Photos from the image-classification dataset "DATA SET" in the GitHub repository Vishalini-27/parallelANN. Its 6 classes are: healthy, anthracnose, phytophthora blight, brown spot, black spot, others.

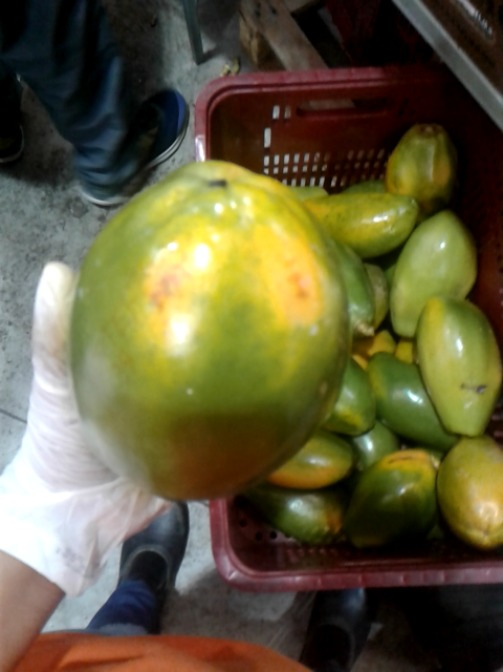
Label: brown spot

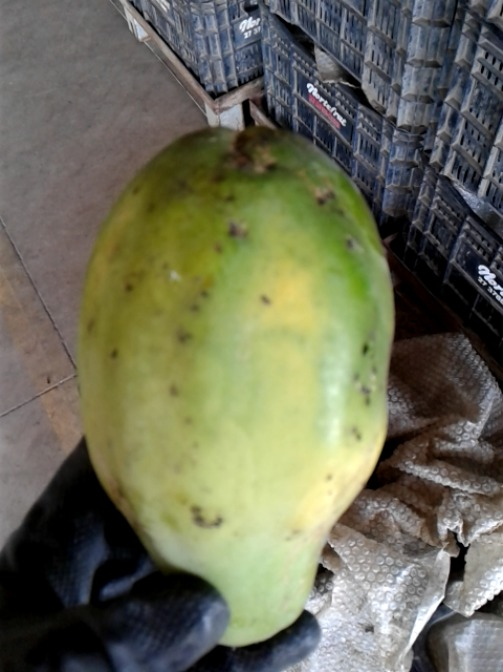
Label: black spot

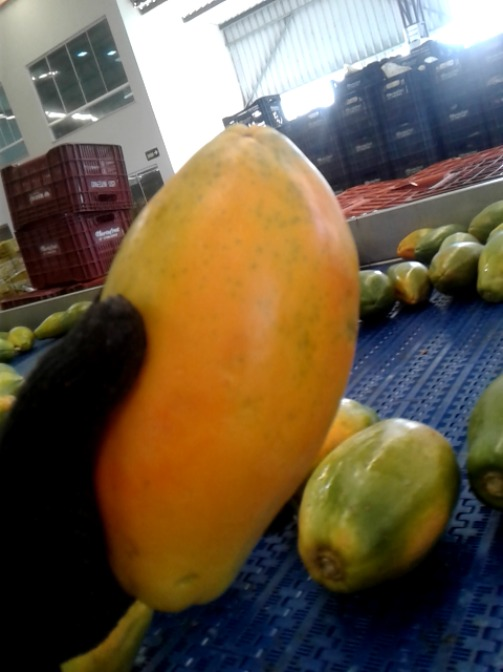
Label: others

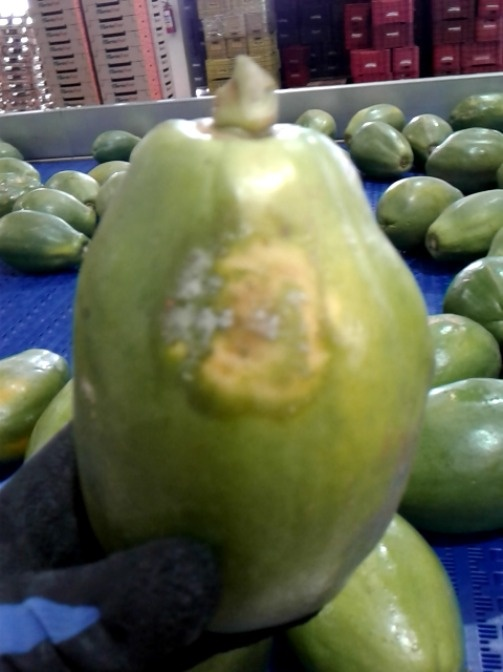
Label: phytophthora blight

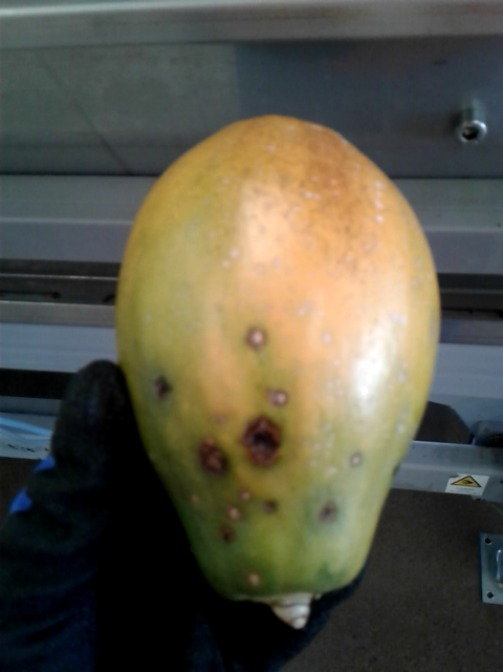
Label: anthracnose

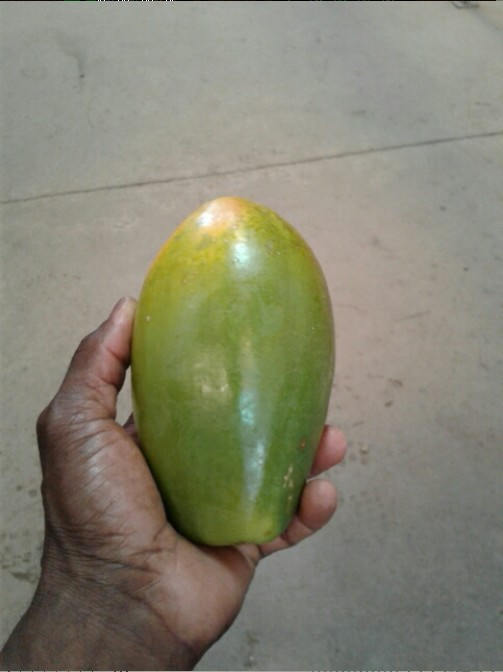
Label: healthy
